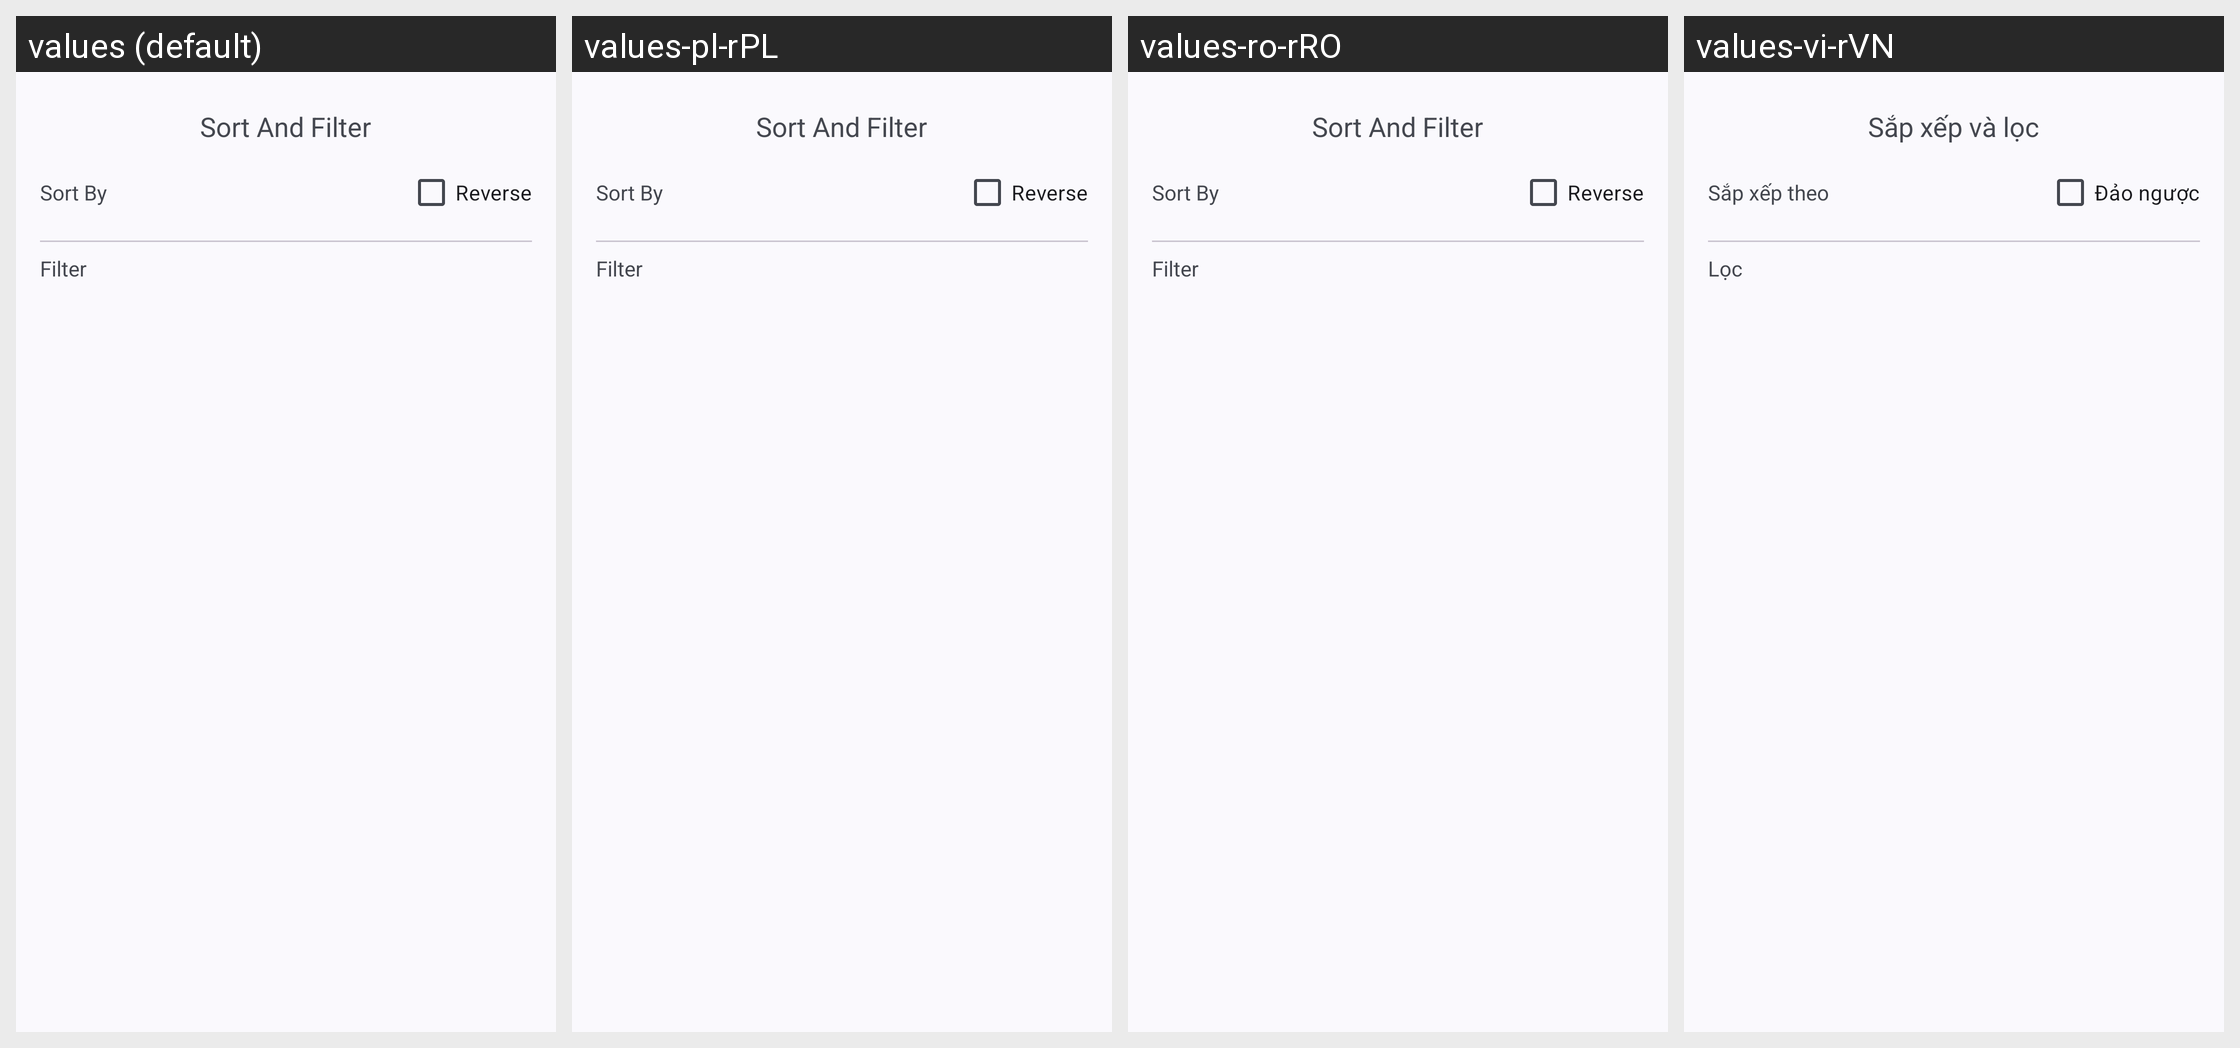

Strings drawn on this Android screen and how each of the app's shown locales translates them:
Android screen res/layout/dialog_appinfo_sort_filter_sheet.xml rendered under 4 locales, left to right: values (default), values-pl-rPL, values-ro-rRO, values-vi-rVN. Device: Nexus 5 (rendered at 1080×1920; each locale shown at half size, 540×960, under a caption strip naming it); theme Theme.Luckyzyx.NoActionBar.DynamicColors.
Other locales in the repository, not shown: values-cs-rCZ, values-it-rIT, values-ja-rJP, values-ru-rRU, values-tr-rTR, values-uk-rUA, values-zh-rCN, values-zh-rHK, values-zh-rTW.
Strings drawn on this screen, with the default value and each locale's value (text and hints the layout hard-codes, and strings that could not be matched under every locale, appear in the picture but are not listed):

appinfo_sort_and_filter
  values: Sort And Filter
  values-pl-rPL: Sort And Filter
  values-ro-rRO: Sort And Filter
  values-vi-rVN: Sắp xếp và lọc

appinfo_sort_by
  values: Sort By
  values-pl-rPL: Sort By
  values-ro-rRO: Sort By
  values-vi-rVN: Sắp xếp theo

appinfo_reverse
  values: Reverse
  values-pl-rPL: Reverse
  values-ro-rRO: Reverse
  values-vi-rVN: Đảo ngược

appinfo_filter
  values: Filter
  values-pl-rPL: Filter
  values-ro-rRO: Filter
  values-vi-rVN: Lọc
